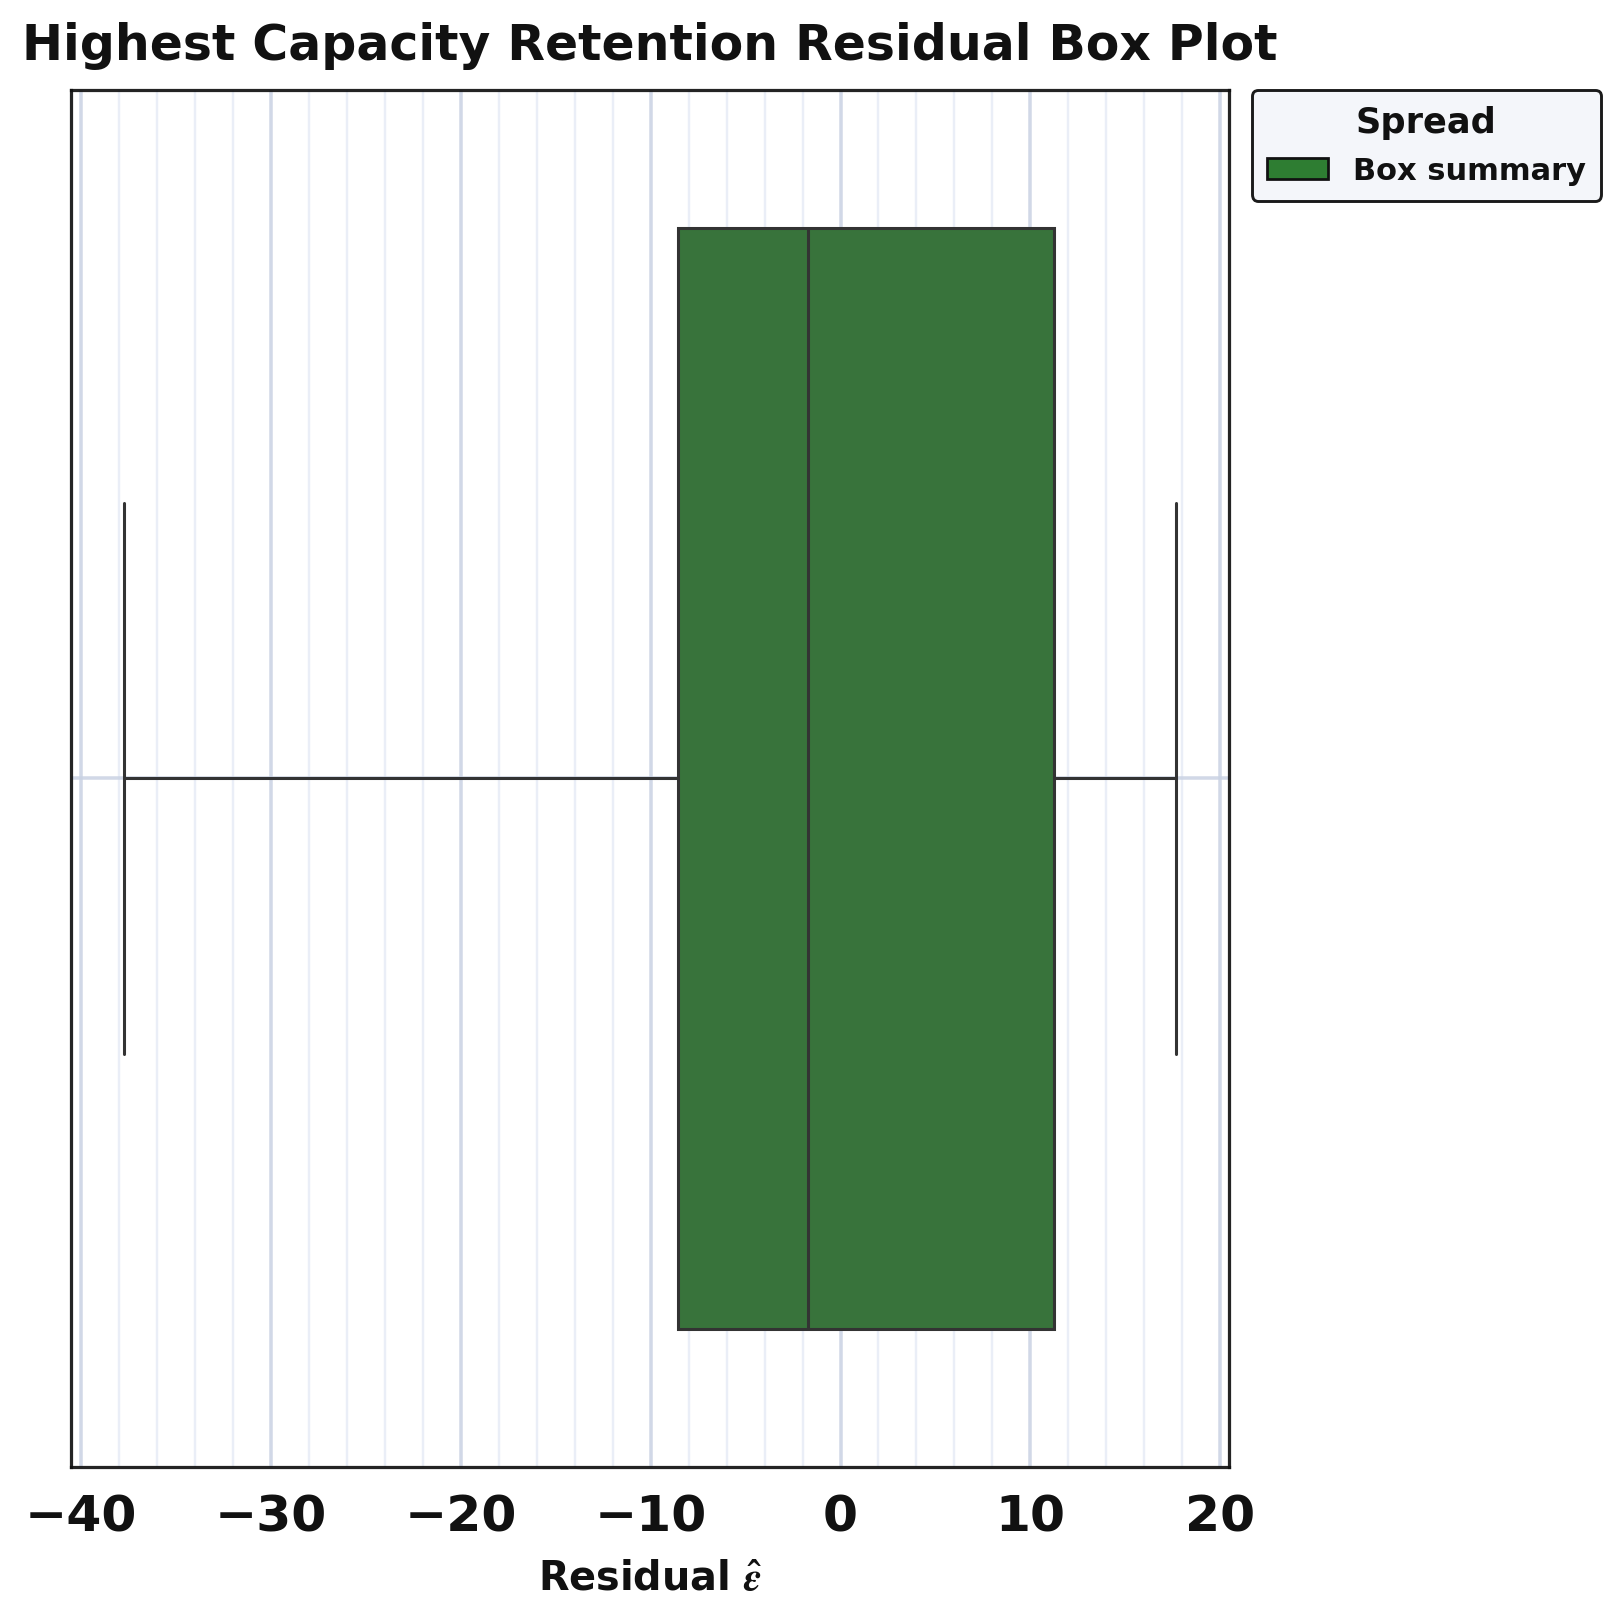

Source data for this figure (header and first rows):
series, residual
residual_sample, -37.75
residual_sample, -10.43
residual_sample, -0.2673
residual_sample, 9.246
residual_sample, 11.94
residual_sample, 15.4
residual_sample, 17.66
residual_sample, -10.75
residual_sample, -9.082
residual_sample, -7.074
residual_sample, -2.394
residual_sample, -1.034
residual_sample, -4.954
residual_sample, 12.05
